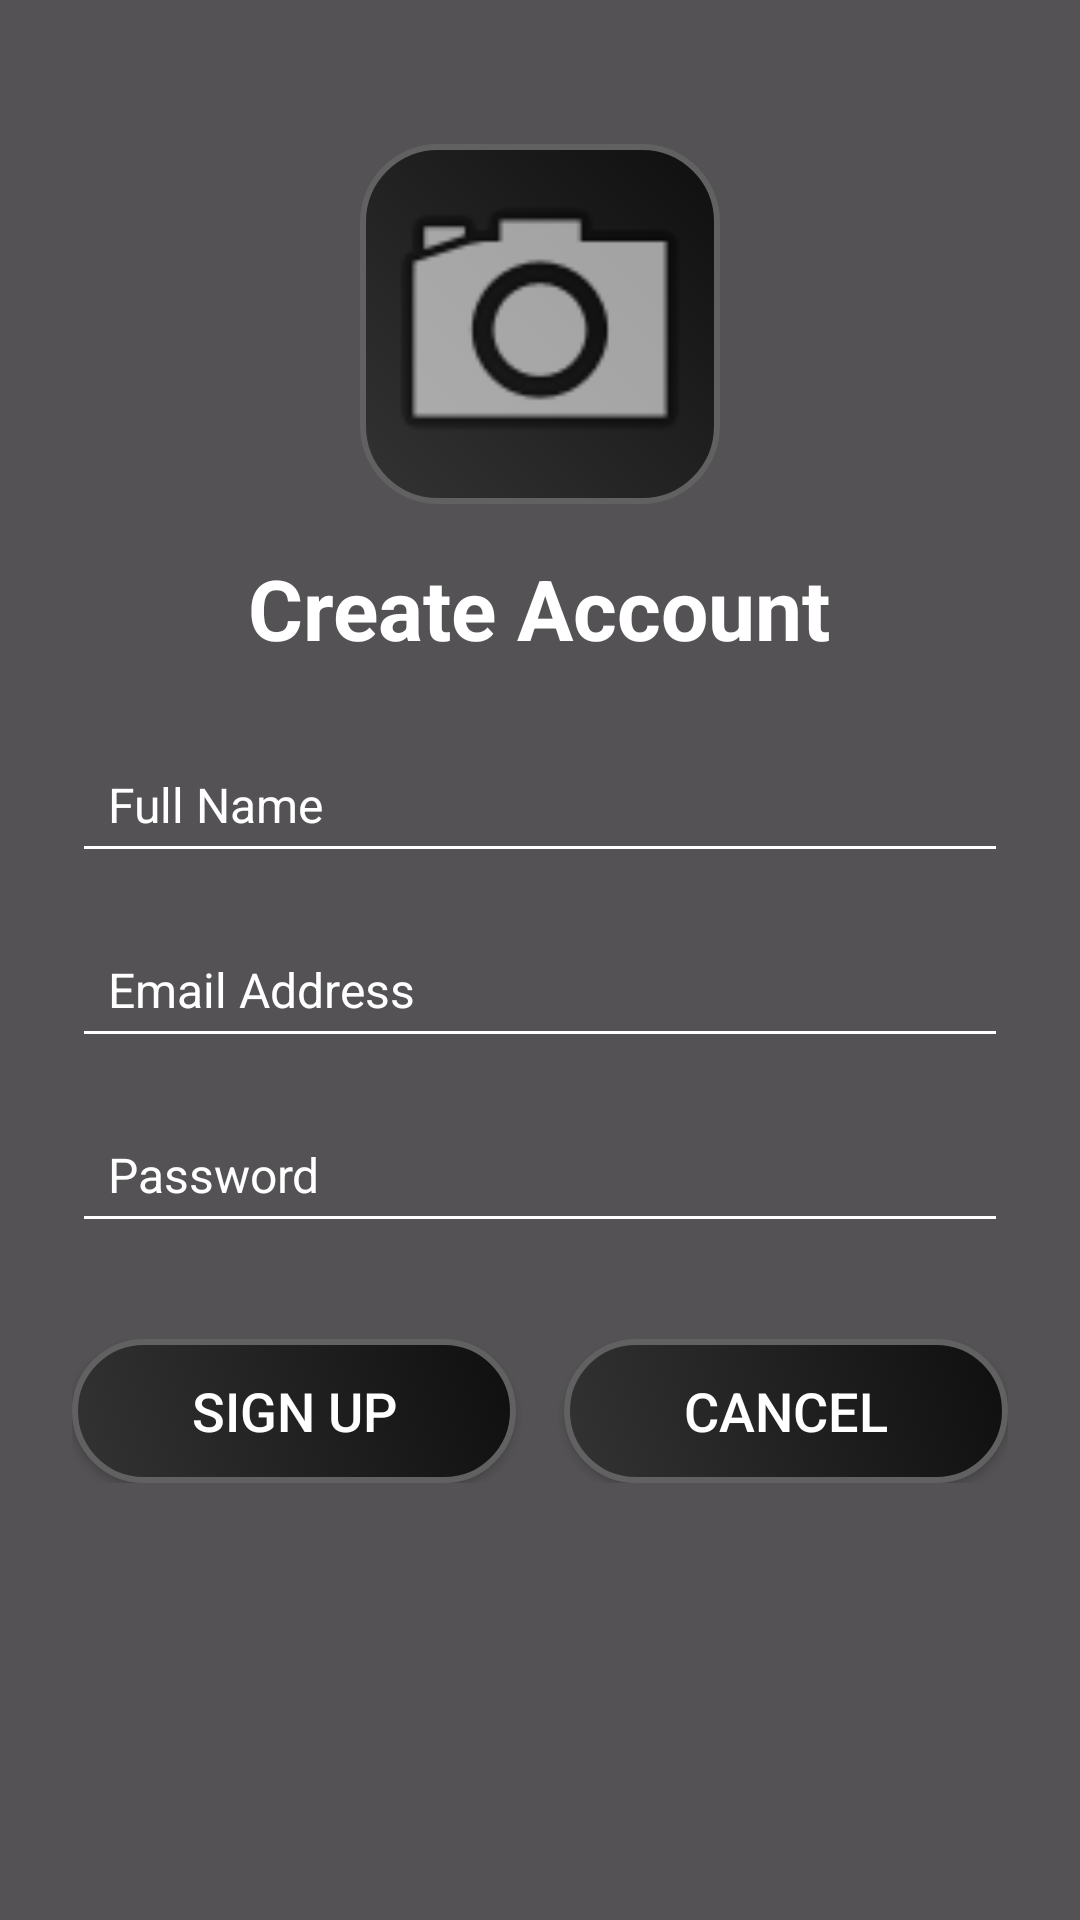

Android layout source for this screen:
<!-- AndroidManifest.xml: application theme Theme.My3DProject -->
<!-- res/layout/activity_sign_up.xml -->
<?xml version="1.0" encoding="utf-8"?>
<FrameLayout xmlns:android="http://schemas.android.com/apk/res/android"
    xmlns:app="http://schemas.android.com/apk/res-auto"
    xmlns:tools="http://schemas.android.com/tools"
    android:layout_width="match_parent"
    android:layout_height="match_parent"
    tools:context=".activities.SignUpActivity"
    android:background="@drawable/background_image">

    
    <ScrollView
        android:layout_width="match_parent"
        android:layout_height="match_parent"
        android:fillViewport="true">

        <LinearLayout
            android:layout_width="match_parent"
            android:layout_height="wrap_content"
            android:orientation="vertical"
            android:padding="24dp"
            android:gravity="center_horizontal"
            android:background="#AA000000">

            
            <ImageView
                android:id="@+id/ivProfilePicture"
                android:layout_width="120dp"
                android:layout_height="120dp"
                android:layout_marginTop="24dp"
                android:layout_marginBottom="16dp"
                android:background="@drawable/gradient_background"
                android:src="@android:drawable/ic_menu_camera"
                android:scaleType="centerCrop"
                android:contentDescription="Profile Picture"
                android:clickable="true"
                android:focusable="true"
                android:onClick="setImageByButton" />

            
            <TextView
                android:layout_width="wrap_content"
                android:layout_height="wrap_content"
                android:text="Create Account"
                android:textSize="28sp"
                android:textStyle="bold"
                android:layout_marginBottom="24dp"
                android:textColor="@android:color/white" />

            
            <EditText
                android:id="@+id/etName"
                android:layout_width="match_parent"
                android:layout_height="wrap_content"
                android:hint="Full Name"
                android:textColorHint="@color/white"
                android:textSize="16sp"
                android:padding="12dp"
                android:textColor="@android:color/white"
                android:backgroundTint="@android:color/white"
                android:layout_marginBottom="16dp" />

            
            <EditText
                android:id="@+id/etEmail"
                android:layout_width="match_parent"
                android:layout_height="wrap_content"
                android:hint="Email Address"
                android:textColorHint="@color/white"
                android:textSize="16sp"
                android:padding="12dp"
                android:textColor="@android:color/white"
                android:backgroundTint="@android:color/white"
                android:inputType="textEmailAddress"
                android:layout_marginBottom="16dp" />

            
            <EditText
                android:id="@+id/etPassword"
                android:layout_width="match_parent"
                android:layout_height="wrap_content"
                android:hint="Password"
                android:textColorHint="@color/white"
                android:textSize="16sp"
                android:padding="12dp"
                android:textColor="@android:color/white"
                android:backgroundTint="@android:color/white"
                android:inputType="textPassword"
                android:layout_marginBottom="24dp" />

            
            <LinearLayout
                android:layout_width="match_parent"
                android:layout_height="wrap_content"
                android:orientation="horizontal"
                android:gravity="center"
                android:layout_marginTop="8dp">

                <androidx.appcompat.widget.AppCompatButton
                    android:id="@+id/btnSignUp"
                    android:layout_width="0dp"
                    android:layout_height="wrap_content"
                    android:layout_weight="1"
                    android:text="Sign Up"
                    android:textSize="18sp"
                    android:textColor="@android:color/white"
                    android:background="@drawable/gradient_background"
                    android:fontFamily="sans-serif-medium"
                    android:layout_marginEnd="8dp"
                    android:onClick="signUpByButtonInSignUp" />

                <androidx.appcompat.widget.AppCompatButton
                    android:id="@+id/btnCancel"
                    android:layout_width="0dp"
                    android:layout_height="wrap_content"
                    android:layout_weight="1"
                    android:text="Cancel"
                    android:textSize="18sp"
                    android:textColor="@android:color/white"
                    android:background="@drawable/gradient_background"
                    android:fontFamily="sans-serif-medium"
                    android:layout_marginStart="8dp"
                    android:onClick="cancelByButton" />
            </LinearLayout>
        </LinearLayout>
    </ScrollView>
</FrameLayout>
<!-- resources referenced by this layout -->
<resources>
  <!-- drawable gradient_background (drawable) -->
  <selector xmlns:android="http://schemas.android.com/apk/res/android">
      
      <item android:state_pressed="true">
          <shape android:shape="rectangle">
              <solid android:color="#424242"/>
              <corners android:radius="25dp"/>
              <stroke android:width="2dp" android:color="#616161"/> 
          </shape>
      </item>
  
      
      <item>
          <shape android:shape="rectangle">
              <gradient android:startColor="#333333"/>
              <gradient android:endColor="#0F0F0F"/>
              <gradient android:angle="45"/>
              <corners android:radius="25dp"/>
              <stroke android:width="2dp" android:color="#616161"/> 
          </shape>
      </item>
  </selector>
  <style name="Theme.My3DProject" parent="Base.Theme.My3DProject" />
  <style name="Base.Theme.My3DProject" parent="Theme.Material3.DayNight.NoActionBar">
          
          
      </style>
  <!-- not gathered from this repository: default colours our renderer supplied (Android Studio template values) -->
  <color name="white">#FFFFFFFF</color>
</resources>
